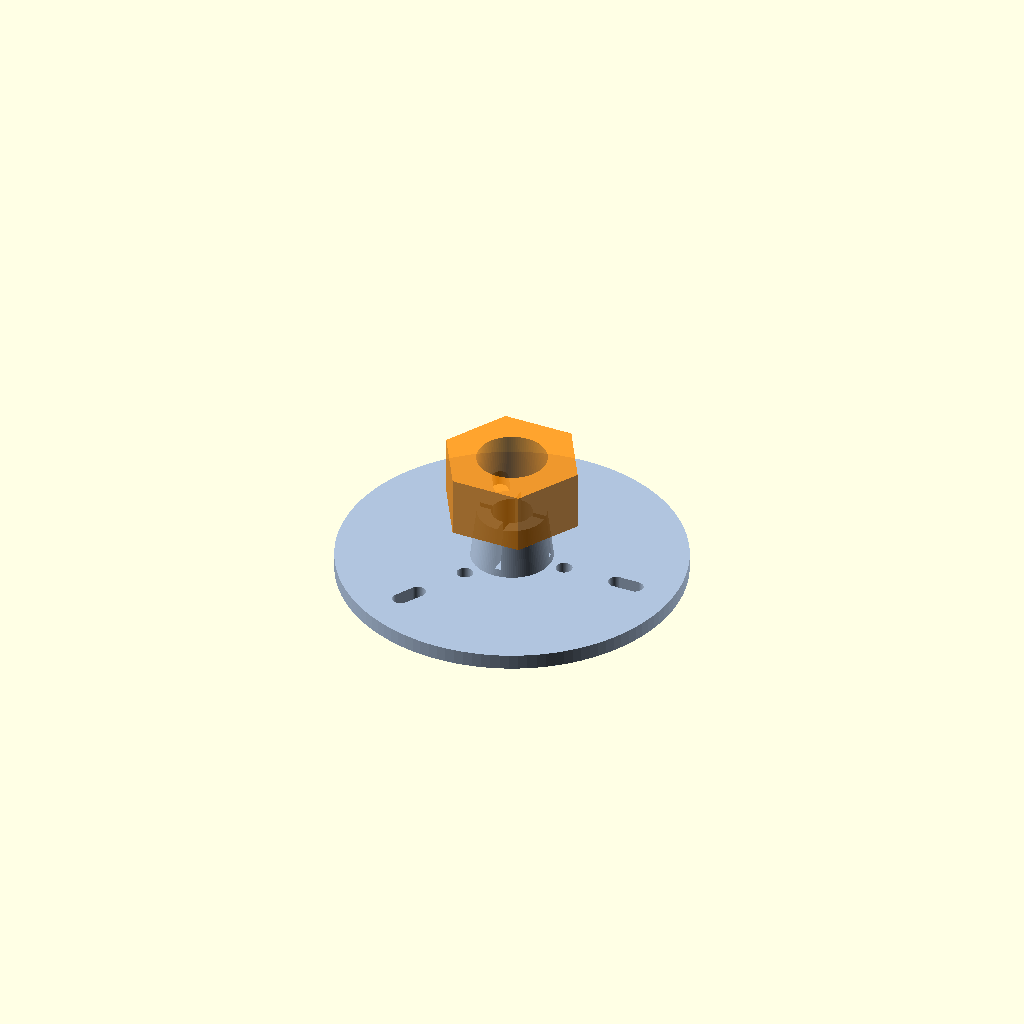
Cell 1: rendered with the file's own defaults.
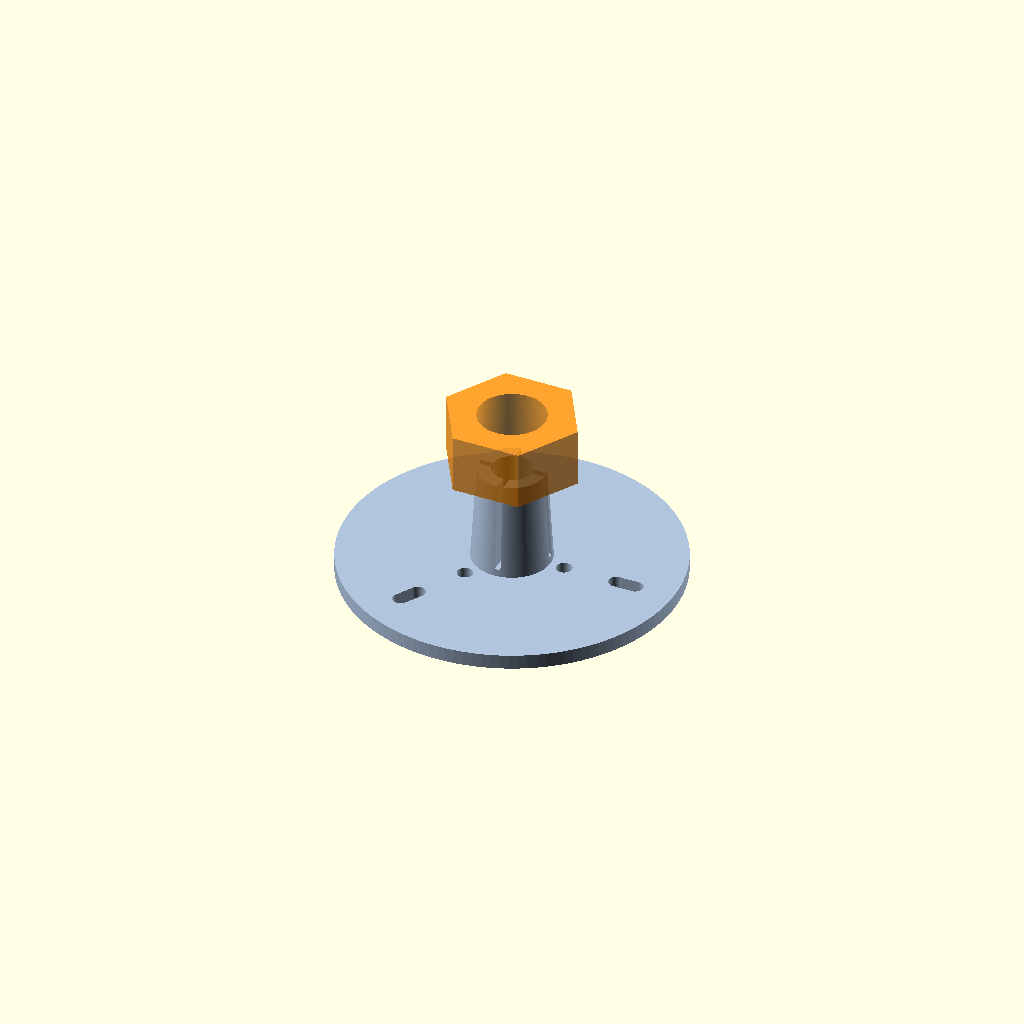
Cell 2: the same model with collet_height = 20.
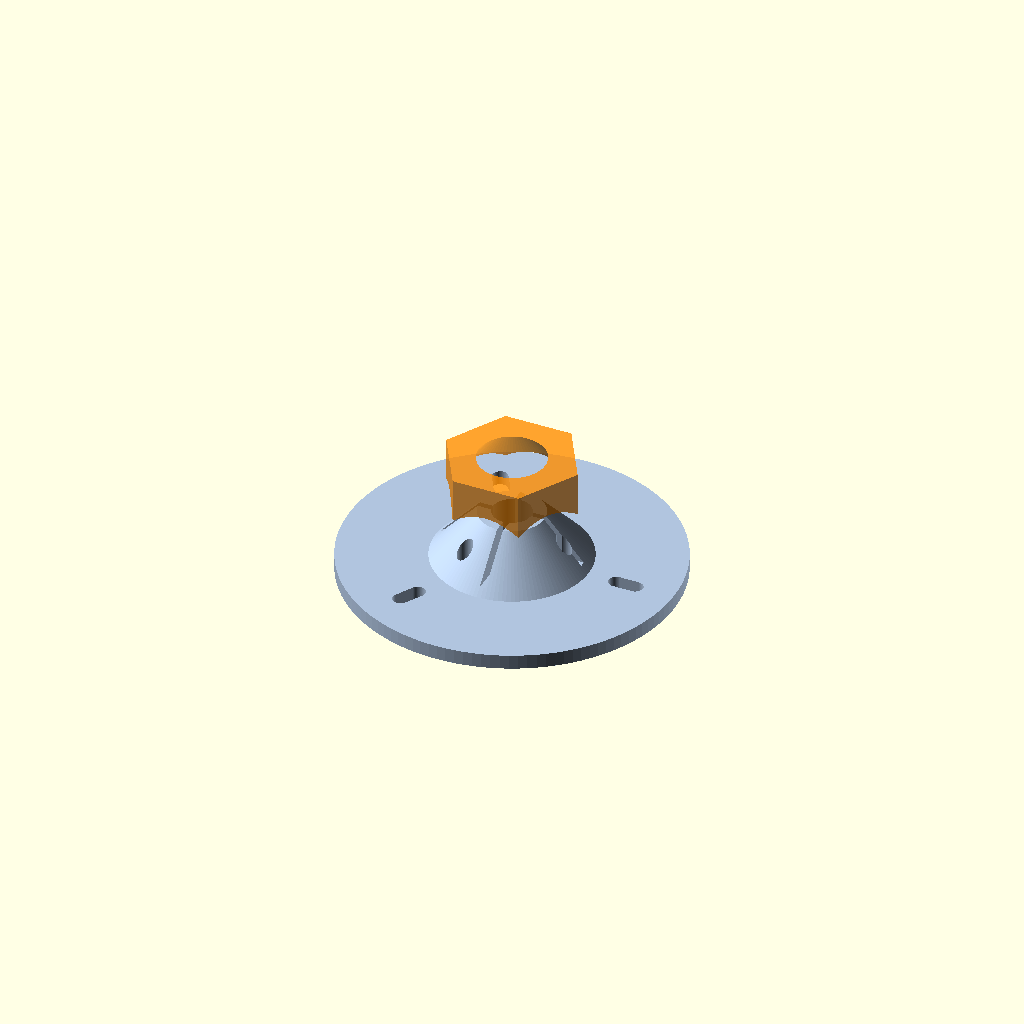
Cell 3: the same model with collet_max_od = 32.
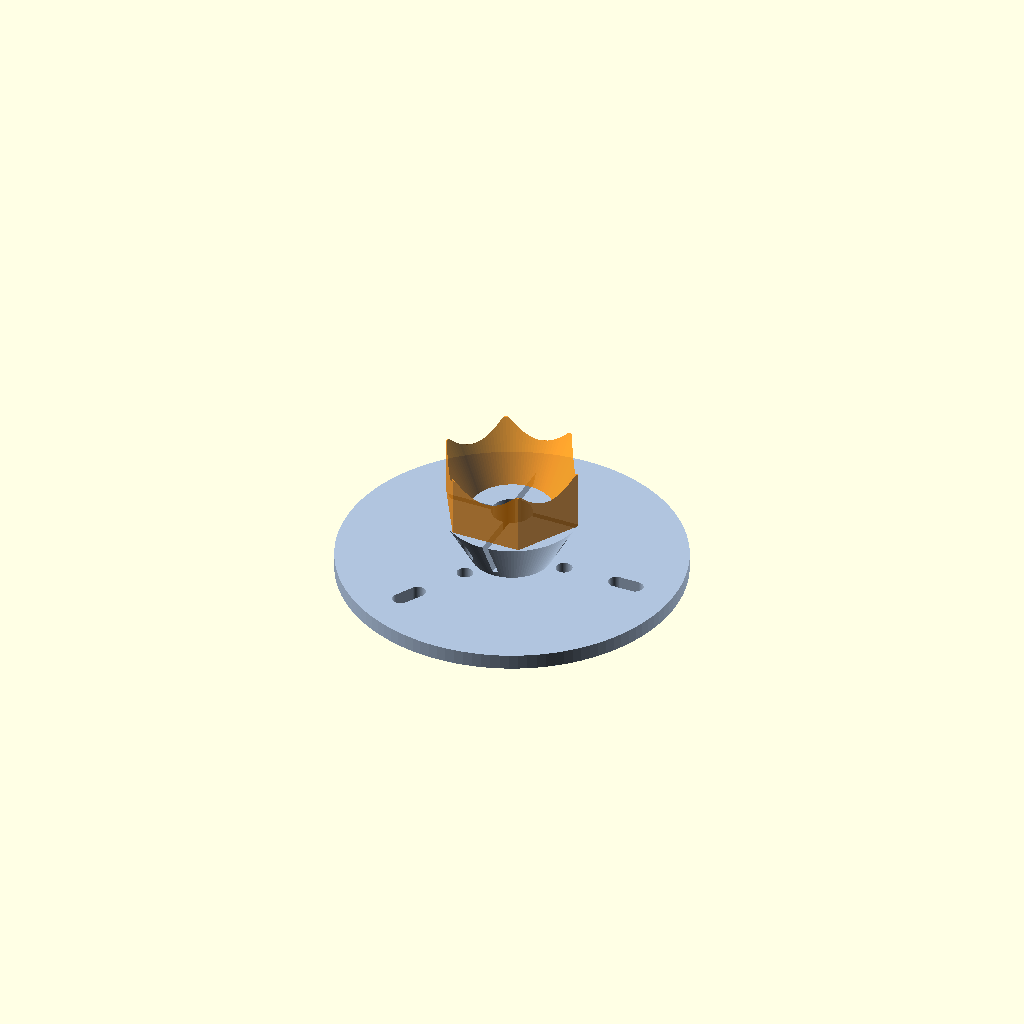
Cell 4: the same model with collet_min_od = 27.
All cells are drawn from one camera (rotation 55°, 0°, 25°, orthographic, colour scheme Cornfield), so only the parameter changes between them.
OpenSCAD source file plate.scad:
// --- DESIGN CONFIGURATION ---
$fn = 120; // High resolution for smooth threads and sliding surfaces

// Scaled Shaft Parameters for Wheaton Chuck (0.3125" / 7.94mm Max)
motor_shaft_bore = 8.0;        // Clearance for up to 7.94mm surgical steel shafts

// Collet External Taper (Matches the retention plate sleeve)
collet_height = 10.0;          
collet_max_od = 16.0;          // Increased to accommodate larger 8mm bore
collet_min_od = 13.5;          
taper_angle = 7.0;             // Degree of clamping taper

// Nut Manufacturing Envelope
nut_height = 12.0;             // Total thickness of the hex nut
nut_flat_to_flat = 24.0;       // Wrench size (Standard metric wrench compatibility)

// --- MODULE: FEMALE COMPRESSION NUT ---
// Export this module independently as an STL for 3D printing
module compression_nut() {
    difference() {
        // 1. Outer Hexagonal Nut Body
        cylinder(h = nut_height, d = nut_flat_to_flat / cos(30), center = true, $fn = 6);
        
        // 2. Central Tapered Hole (Compresses the collet when threaded down)
        // Sized 0.2mm larger for mechanical clearance prior to tightening
        translate([0, 0, -nut_height/2 - 0.1])
            cylinder(h = nut_height + 0.2, d1 = collet_max_od + 0.2, d2 = collet_min_od + 0.2, center = false);
            
        // 3. Knurling / Finger Grips (Optional alternative to wrench flats)
        for (i = [0 : 12]) {
            rotate([0, 0, i * (360 / 12)])
                translate([nut_flat_to_flat/1.1, 0, 0])
                    cylinder(h = nut_height + 2, d = 2.0, center = true);
        }
    }
}

// --- MODULE: COMPLEMENTARY COLLET RETENTION PLATE (REVISED) ---
// Use this version to ensure compatibility with the updated 8mm nut dimensions
module scaled_collet_retention_plate() {
    plate_thickness = 3.0;
    rotor_radius = 26.0;
    axle_pin_d = 3.0;
    slot_length = 4.0;
    m3_clearance_d = 3.2;
    collet_slots = 4;
    collet_slot_w = 1.2;
    
    difference() {
        union() {
            // Main Matrix Plate
            cylinder(h = plate_thickness, d = (rotor_radius + 8) * 2, center = true);
            
            // Rising Tapered Clamping Sleeve (Matches Nut ID)
            translate([0, 0, plate_thickness/2])
                cylinder(h = collet_height, d1 = collet_max_od, d2 = collet_min_od, center = false);
        }
        
        // Continuous Through-Bore for Extended Wheaton Shafts (Passes completely through)
        translate([0, 0, -10])
            cylinder(h = collet_height + plate_thickness + 20, d = motor_shaft_bore, center = false);
        
        // Pin tracks and M3 screw clearance holes
        for (i = [0 : 2]) {
            rotate([0, 0, i * (360 / 3)]) {
                translate([rotor_radius - (slot_length/2), 0, 0])
                    hull() {
                        translate([-slot_length/2, 0, 0]) cylinder(h = 20, d = axle_pin_d + 0.2, center = true);
                        translate([slot_length/2, 0, 0]) cylinder(h = 20, d = axle_pin_d + 0.2, center = true);
                    }
                translate([rotor_radius - 15, 0, 0])
                    cylinder(h = 20, d = m3_clearance_d, center = true);
            }
        }
        
        // Expansion Relief Slits
        for (j = [0 : collet_slots - 1]) {
            rotate([0, 0, j * (360 / collet_slots)])
                translate([0, 0, plate_thickness])
                    cube([collet_max_od + 2, collet_slot_w, collet_height + 2], center = false);
        }
    }
}

// --- VISUALIZATION VIEW ---
// Render them separated along the Z-axis to inspect mating surfaces
color("LightSteelBlue") scaled_collet_retention_plate();

translate([0, 0, collet_height + 8])
    color("DarkOrange", 0.8) compression_nut();
Customizer parameters (derived from the source; name, type, default, range or options):
motor_shaft_bore: number, default 8
collet_height: number, default 10
collet_max_od: number, default 16
collet_min_od: number, default 13.5
taper_angle: number, default 7
nut_height: number, default 12
nut_flat_to_flat: number, default 24
